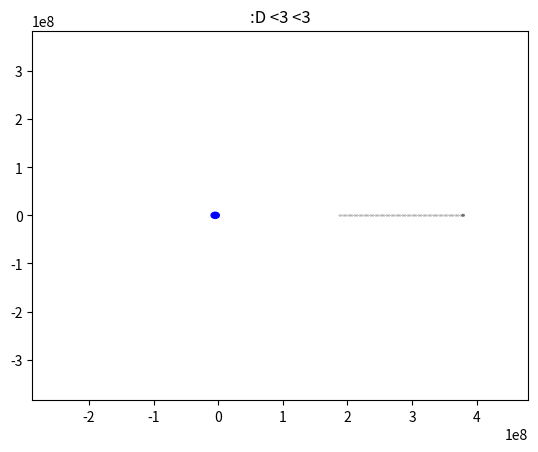

Source code (Python):
#  PROGRAM DESCRIPTION~|| Simulates motion of a breaking spaceline
#  VERSION~            || v1.4
#  LAST EDITED~        || 14/02/2020

import numpy as np
from scipy.integrate import odeint
import matplotlib.pyplot as plt
import matplotlib.animation as animation
import time
import matplotlib

# PHYSICAL CONSTANTS
tem = 27.322*24*3600       # Earth-moon rotation period around CoM
omega = 2*np.pi/tem        # Earth-moon angular velocity around CoM
earth_moon_dist = 3.84E8   # 3.84E8 m
earth_mass = 5.972E24      # 5.972E24 kg
moon_mass = 7.348E22       # 7.348E22 kg
earth_radius = 6371000     # 6371000 kg
moon_radius = 1731100      # 1731100 m
G = 6.67E-11               # 6.67E-11 N m^2 kg^-2
com_distance = earth_moon_dist * moon_mass / (earth_mass + moon_mass)

# SIMULATION PARAMETERS
k_over_m = 1E-10*1000000   # 1E-10 s^-2
starting_percentage = 0.5  # For init
no_masses = 101
natural_length = (starting_percentage * earth_moon_dist - moon_radius) / (no_masses - 1)


def animate(sol, title):
    """
    Produces an mp4 file, saved in the current directory
    :param sol: The solution as returned from the odeint function
    :param title: The title seen in the animation video
    :return: void
    """

    def update(num, dat, dot):
        dot.set_data(dat[num, :, :])
        return dot,

    # Writer = animation.writers['ffmpeg']
    # writer = Writer(fps=20, metadata=dict(artist='Me'), bitrate=1800)

    fig = plt.figure()

    a = sol[0][:, :no_masses*2]
    b = a[:, 0::2]
    c = a[:, 1::2]
    d = np.append(b, c, axis=1)
    data = np.reshape(d, (len(a), 2, no_masses))

    l, = plt.plot([], [], 'ko', markersize=0.1)
    plt.title(title)
    # Add earth and moon and set up correctly
    plt.xlim(-earth_moon_dist*0.75, earth_moon_dist*1.25)
    plt.ylim(-earth_moon_dist, earth_moon_dist)

    earth = plt.Circle((-com_distance, 0), earth_radius, color='b')
    moon = plt.Circle((earth_moon_dist - com_distance, 0), moon_radius, color='gray')
    plt.gcf().gca().add_artist(earth)
    plt.gcf().gca().add_artist(moon)

    ani = animation.FuncAnimation(fig, update, len(data), fargs=(data, l), interval=1, blit=True)

    plt.show()
    # ani.save('ani.mp4', writer=writer, dpi=300)

    # clear plot
    plt.clf()


def diff(inp, t):
    """
    Input function for 'odeint', takes all r_i and dr_i/dt and gives back derivatives
    :param inp: Input vector of the form: [r_0, r_1, ..., r_n, dr_0/dt, dr_1/dt, ..., dr_n/dt]
    :param t: Current time in simulation
    :return: The time derivative of the input vector
    """

    positions = inp[:len(inp)//2]
    velocities = inp[len(inp)//2:]

    # distance to earth (correctly shaped)
    r_from_earth = np.copy(positions)
    r_from_earth[::2] += com_distance
    tmp = r_from_earth ** 2
    mod_r_e = np.sqrt(np.repeat([sum(tmp[i:i+2]) for i in range(0, len(tmp), 2)], 2))

    # distance to moon (correctly shaped)
    r_from_moon = np.copy(positions)
    r_from_moon[::2] += com_distance - earth_moon_dist
    tmp1 = r_from_moon ** 2
    mod_r_m = np.sqrt(np.repeat([sum(tmp1[i:i+2]) for i in range(0, len(tmp1), 2)], 2))

    # Gravity
    a = -G*earth_mass*r_from_earth/(mod_r_e**3) - G*moon_mass*r_from_moon/(mod_r_m**3)

    # Centrifugal
    a += omega**2 * positions

    # Coriolis
    tmp = np.zeros(len(velocities))
    tmp[::2] = -velocities[1::2]
    tmp[1::2] = velocities[::2]
    a += 2 * omega * tmp

    # Springs
    # to the right
    p1 = np.copy(positions)
    p2 = np.roll(p1, -2)
    diffs = p2 - p1
    tmp = diffs**2
    mod_diffs = np.sqrt(np.repeat([sum(tmp[i:i + 2]) for i in range(0, len(tmp), 2)], 2))
    extensions = diffs*(1 - np.repeat(natural_length, len(diffs))/mod_diffs)
    extensions[len(extensions) - 2:] = [0, 0]  # final mass has nothing to the other side (gets rolled to first mass)
    a += k_over_m * extensions
    # to the left
    a += -k_over_m * (np.roll(extensions, 2))

    # Keep one mass at moon
    velocities[-1] = 0
    a[-1] = 0

    # Combine velocities and accelerations
    ret = np.concatenate([velocities, a])
    return ret


def simulate(initial, dom):
    """
    Core simulation routine, returns the time-integrated solution (trajectory) by calling odeint
    :init: initial conditions vector of the form: [r_0, r_1, ..., r_n, dr_0/dt, dr_1/dt, ..., dr_n/dt]
    :return: Vector containing position and velocity of each mass at each time
    """
    return odeint(diff, initial, dom, full_output=True)


def init_conditions():
    """
    :return: Vector of initial conditions of form: [r_0, r_1, ..., r_n, dr_0/dt, dr_1/dt, ..., dr_n/dt]
    """
    def update(rs):
        """
        Performs iteration of calculation to find stable initial conditions
        :param rs: Array of distance of each mass from moon (from previous iteration)
        :return: Array of distance of each mass from moon (next iteration)
        """

        rs_moon = rs + np.repeat(moon_radius, no_m)
        rs_earth = np.repeat(earth_moon_dist, no_m) - rs_moon
        rs_com = rs_earth - np.repeat(com_distance, no_m)

        accelerations = G * earth_mass / (rs_earth ** 2) - G * moon_mass / (rs_moon ** 2) + omega ** 2 * rs_com
        extensions = (1 / k_over_m) * np.flip(np.cumsum(np.flip(accelerations)))
        a = np.cumsum(np.repeat(natural_length, no_m))
        rs_updated = a + np.cumsum(extensions)
        return rs_updated

    #  Initial
    no_m = no_masses - 1
    rs_init = np.cumsum(np.repeat(natural_length, no_m))
    sol = [rs_init]

    # Run iterations
    r = 20  # TODO: change to check when it is accurate enough
    for i in range(r):
        new = update(sol[i])
        sol = np.reshape(np.append(sol, new), (i + 2, len(sol[0])))

    # Convert into main program coordinate system
    sol_converted = np.flip(np.repeat(earth_moon_dist - com_distance - moon_radius, no_m) - sol[-1])
    # Append mass at moon
    rs_final = np.append(sol_converted, [earth_moon_dist - com_distance - moon_radius])
    # Intersperse with 0s (y, vx, vy)
    positions = [0] * 2 * len(rs_final)
    positions[::2] = rs_final
    velocities = [0] * 2 * len(rs_final)
    final = np.append(positions, velocities)
    return final


# MAIN
domain = np.linspace(0, 837, 10000)   # 837700*2
init = init_conditions()
solution = simulate(init, domain)

animate(solution, ":D <3 <3")
